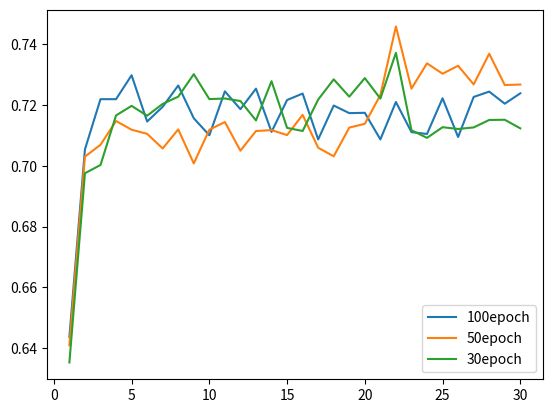

The matplotlib source for this figure:
import matplotlib.pyplot as plt
import numpy as np

loss_records = ['''epoch 1 loss:0.2829531729221344
epoch 2 loss:0.17318832874298096
epoch 3 loss:0.11950735747814178
epoch 4 loss:0.08947361260652542
epoch 5 loss:0.0692829117178917
epoch 6 loss:0.05707000195980072
epoch 7 loss:0.050112150609493256
epoch 8 loss:0.04431334510445595
epoch 9 loss:0.03852128982543945
epoch 10 loss:0.03563493490219116
epoch 11 loss:0.03139030933380127
epoch 12 loss:0.030224159359931946
epoch 13 loss:0.027991967275738716
epoch 14 loss:0.02514016255736351
epoch 15 loss:0.024564096704125404
epoch 16 loss:0.022187335416674614
epoch 17 loss:0.023760972544550896
epoch 18 loss:0.02113594487309456
epoch 19 loss:0.019329553470015526
epoch 20 loss:0.020591149106621742
epoch 21 loss:0.01933429017663002
epoch 22 loss:0.017870381474494934
epoch 23 loss:0.01727672852575779
epoch 24 loss:0.01658814214169979
epoch 25 loss:0.01629808358848095
epoch 26 loss:0.0148697504773736
epoch 27 loss:0.014398365281522274
epoch 28 loss:0.016127070412039757
epoch 29 loss:0.013947363011538982
epoch 30 loss:0.015620353631675243
epoch 31 loss:0.01422884501516819
epoch 32 loss:0.012589584104716778
epoch 33 loss:0.01299256645143032
epoch 34 loss:0.013713713735342026
epoch 35 loss:0.012898391112685204
epoch 36 loss:0.012736386619508266
epoch 37 loss:0.011068911291658878
epoch 38 loss:0.012333798222243786
epoch 39 loss:0.011883845552802086
epoch 40 loss:0.011652201414108276
epoch 41 loss:0.010073645040392876
epoch 42 loss:0.010719534941017628
epoch 43 loss:0.01050402969121933
epoch 44 loss:0.009505923837423325
epoch 45 loss:0.013124740682542324
epoch 46 loss:0.009239329025149345
epoch 47 loss:0.010727545246481895
epoch 48 loss:0.009937961585819721
epoch 49 loss:0.00925859622657299
epoch 50 loss:0.009426024742424488
epoch 51 loss:0.009761904366314411
epoch 52 loss:0.00969652272760868
epoch 53 loss:0.009541910141706467
epoch 54 loss:0.008203152567148209
epoch 55 loss:0.010377674363553524
epoch 56 loss:0.008218173868954182
epoch 57 loss:0.009095595218241215
epoch 58 loss:0.008288804441690445
epoch 59 loss:0.009612778201699257
epoch 60 loss:0.007415113504976034
epoch 61 loss:0.008390355855226517
epoch 62 loss:0.007460408378392458
epoch 63 loss:0.009239189326763153
epoch 64 loss:0.008337131701409817
epoch 65 loss:0.007390651851892471
epoch 66 loss:0.008631010539829731
epoch 67 loss:0.008152475580573082
epoch 68 loss:0.008588368073105812
epoch 69 loss:0.007321234792470932
epoch 70 loss:0.008224808610975742
epoch 71 loss:0.007890455424785614
epoch 72 loss:0.007181192748248577
epoch 73 loss:0.007488405331969261
epoch 74 loss:0.008129104971885681
epoch 75 loss:0.006715788971632719
epoch 76 loss:0.006950859911739826
epoch 77 loss:0.007298272103071213
epoch 78 loss:0.007757197599858046
epoch 79 loss:0.006173054687678814
epoch 80 loss:0.008404124528169632
epoch 81 loss:0.006800027098506689
epoch 82 loss:0.006387039087712765
epoch 83 loss:0.007258881349116564
epoch 84 loss:0.007232155650854111
epoch 85 loss:0.006855989806354046
epoch 86 loss:0.006161160301417112
epoch 87 loss:0.006889399141073227
epoch 88 loss:0.005997303873300552
epoch 89 loss:0.005672447849065065
epoch 90 loss:0.00768932094797492
epoch 91 loss:0.005611758679151535
epoch 92 loss:0.007279960438609123
epoch 93 loss:0.0063292416743934155
epoch 94 loss:0.005616090260446072
epoch 95 loss:0.005409322679042816
epoch 96 loss:0.006575031206011772
epoch 97 loss:0.0055760350078344345
epoch 98 loss:0.007579312194138765
epoch 99 loss:0.006534871179610491
epoch 100 loss:0.005166350398212671''',
           '''epoch 1 loss:0.2809882164001465
epoch 2 loss:0.17035669088363647
epoch 3 loss:0.1206708624958992
epoch 4 loss:0.08972430974245071
epoch 5 loss:0.07042461633682251
epoch 6 loss:0.06016086786985397
epoch 7 loss:0.04997047409415245
epoch 8 loss:0.04391886666417122
epoch 9 loss:0.03903433680534363
epoch 10 loss:0.03447062894701958
epoch 11 loss:0.0337609238922596
epoch 12 loss:0.02951030805706978
epoch 13 loss:0.028182558715343475
epoch 14 loss:0.02672700211405754
epoch 15 loss:0.022694233804941177
epoch 16 loss:0.023992983624339104
epoch 17 loss:0.02082573063671589
epoch 18 loss:0.023046251386404037
epoch 19 loss:0.019370844587683678
epoch 20 loss:0.021345114335417747
epoch 21 loss:0.017953136935830116
epoch 22 loss:0.016985053196549416
epoch 23 loss:0.01833188347518444
epoch 24 loss:0.017708048224449158
epoch 25 loss:0.015941966325044632
epoch 26 loss:0.016100674867630005
epoch 27 loss:0.015242661349475384
epoch 28 loss:0.01505393534898758
epoch 29 loss:0.013565290719270706
epoch 30 loss:0.014466938562691212
epoch 31 loss:0.013363953679800034
epoch 32 loss:0.013415398076176643
epoch 33 loss:0.012592815794050694
epoch 34 loss:0.011963705532252789
epoch 35 loss:0.013589533045887947
epoch 36 loss:0.010161983780562878
epoch 37 loss:0.013362768106162548
epoch 38 loss:0.011284975335001945
epoch 39 loss:0.01201220415532589
epoch 40 loss:0.009839356876909733
epoch 41 loss:0.010794702917337418
epoch 42 loss:0.010282352566719055
epoch 43 loss:0.010185650549829006
epoch 44 loss:0.01139388419687748
epoch 45 loss:0.00942920334637165
epoch 46 loss:0.0122705502435565
epoch 47 loss:0.009704960510134697
epoch 48 loss:0.009911846369504929
epoch 49 loss:0.011385519057512283
epoch 50 loss:0.009015047922730446''',
'''

epoch 1 loss:0.2816063165664673
epoch 2 loss:0.1716403365135193
epoch 3 loss:0.11876820027828217
epoch 4 loss:0.08989783376455307
epoch 5 loss:0.07036039978265762
epoch 6 loss:0.05850859358906746
epoch 7 loss:0.04896573722362518
epoch 8 loss:0.04326049983501434
epoch 9 loss:0.03782276809215546
epoch 10 loss:0.036707308143377304
epoch 11 loss:0.03235425800085068
epoch 12 loss:0.029881682246923447
epoch 13 loss:0.028230080381035805
epoch 14 loss:0.025794779881834984
epoch 15 loss:0.024461256340146065
epoch 16 loss:0.022492051124572754
epoch 17 loss:0.02362626977264881
epoch 18 loss:0.02146238274872303
epoch 19 loss:0.02019052393734455
epoch 20 loss:0.020608101040124893
epoch 21 loss:0.018629997968673706
epoch 22 loss:0.01826690509915352
epoch 23 loss:0.018389703705906868
epoch 24 loss:0.01757959835231304
epoch 25 loss:0.015450230799615383
epoch 26 loss:0.015835963189601898
epoch 27 loss:0.015902401879429817
epoch 28 loss:0.01598416082561016
epoch 29 loss:0.013458650559186935
epoch 30 loss:0.014145100489258766
'''
]

f1_records=[
'''
epoch 1 f1:0.6436612161763291
epoch 2 f1:0.7054298060700049
epoch 3 f1:0.7219735454029051
epoch 4 f1:0.7219785709419897
epoch 5 f1:0.7298624983420219
epoch 6 f1:0.7146161834430443
epoch 7 f1:0.7194698871683906
epoch 8 f1:0.7264903962817091
epoch 9 f1:0.7156914037653999
epoch 10 f1:0.710084617937793
epoch 11 f1:0.724562160296782
epoch 12 f1:0.7186852568194227
epoch 13 f1:0.7254464303214331
epoch 14 f1:0.71120300601539
epoch 15 f1:0.721697517263906
epoch 16 f1:0.7238225064051733
epoch 17 f1:0.7087159538347892
epoch 18 f1:0.7198806795909197
epoch 19 f1:0.7173805067470228
epoch 20 f1:0.7174842601588529
epoch 21 f1:0.7087179784822731
epoch 22 f1:0.7210446968758654
epoch 23 f1:0.7111181699239575
epoch 24 f1:0.7105143829367905
epoch 25 f1:0.7222781606185755
epoch 26 f1:0.7095165197111665
epoch 27 f1:0.7227072479404152
epoch 28 f1:0.7244699018186389
epoch 29 f1:0.7204893023868065
epoch 30 f1:0.72390059153549''',
    '''
epoch 1 f1:0.6408976877151358
epoch 2 f1:0.7030449588495394
epoch 3 f1:0.7069494031229425
epoch 4 f1:0.7147807090515839
epoch 5 f1:0.7119183544471335
epoch 6 f1:0.710559000314854
epoch 7 f1:0.7057387151203709
epoch 8 f1:0.7120114187986244
epoch 9 f1:0.7008057815013303
epoch 10 f1:0.7119237997152066
epoch 11 f1:0.7144518639971407
epoch 12 f1:0.7050077234942304
epoch 13 f1:0.7114818641048376
epoch 14 f1:0.7117890633054645
epoch 15 f1:0.7101460026832925
epoch 16 f1:0.7168100050485816
epoch 17 f1:0.7059863342774654
epoch 18 f1:0.7031548515407168
epoch 19 f1:0.7126076730203422
epoch 20 f1:0.7138626536949133
epoch 21 f1:0.7233529567064256
epoch 22 f1:0.745927917371765
epoch 23 f1:0.7254487986955279
epoch 24 f1:0.7337852196651794
epoch 25 f1:0.7303594731735743
epoch 26 f1:0.7329818122839433
epoch 27 f1:0.7268408773842602
epoch 28 f1:0.73696325270102
epoch 29 f1:0.7266301300882556
epoch 30 f1:0.7268020296481572''',
    '''epoch 1 f1:0.6352274194955341
epoch 2 f1:0.6975782684256128
epoch 3 f1:0.700291578197892
epoch 4 f1:0.7166187560890536
epoch 5 f1:0.7197685966788555
epoch 6 f1:0.7165332069871526
epoch 7 f1:0.7204253759294916
epoch 8 f1:0.7228007124480506
epoch 9 f1:0.7302086529005333
epoch 10 f1:0.7219986181980326
epoch 11 f1:0.7221982455624106
epoch 12 f1:0.7213628546530011
epoch 13 f1:0.7149754515389447
epoch 14 f1:0.7278926421471571
epoch 15 f1:0.7125138101917977
epoch 16 f1:0.7114922115557335
epoch 17 f1:0.7218402304147821
epoch 18 f1:0.7285082905656541
epoch 19 f1:0.7228073473809603
epoch 20 f1:0.7289158840933816
epoch 21 f1:0.7221744415962612
epoch 22 f1:0.7372470700540698
epoch 23 f1:0.7117405667458683
epoch 24 f1:0.7092288711816926
epoch 25 f1:0.7127408851933698
epoch 26 f1:0.712154772428138
epoch 27 f1:0.7126716285243035
epoch 28 f1:0.7151271787798036
epoch 29 f1:0.7151993551525972
epoch 30 f1:0.7123644807886828'''
]
models=["unet","res_unet","se_runet","se_att_runet","ca_att_runet","ca_se_att_runet",
        "rrunet","se_att_rrunet","ca_att_rrunet","ca_se_att_rrunet"]
models=["100epoch","50epoch","30epoch"]


'''
100ep
finetune:final.ca_se_att_rrunet.san.pdparams
auc:0.7869639387531927
precision:0.34502752187543645
recall:0.32417439882237964
f1:0.3342760563643136
'''

def draw(record,model):
    x = []
    f1 = []
    records = record.strip().split("\n")
    for ind in range(len(records)):
        rec = records[ind].strip()
        x.append(ind + 1)
        f1.append(float(rec.split(":")[-1]))
    plt.plot(x, f1, label=model)

records = f1_records
for ind in range(len(records)):
    rec=records[ind]
    draw(rec,models[ind])
plt.legend()
plt.show()
